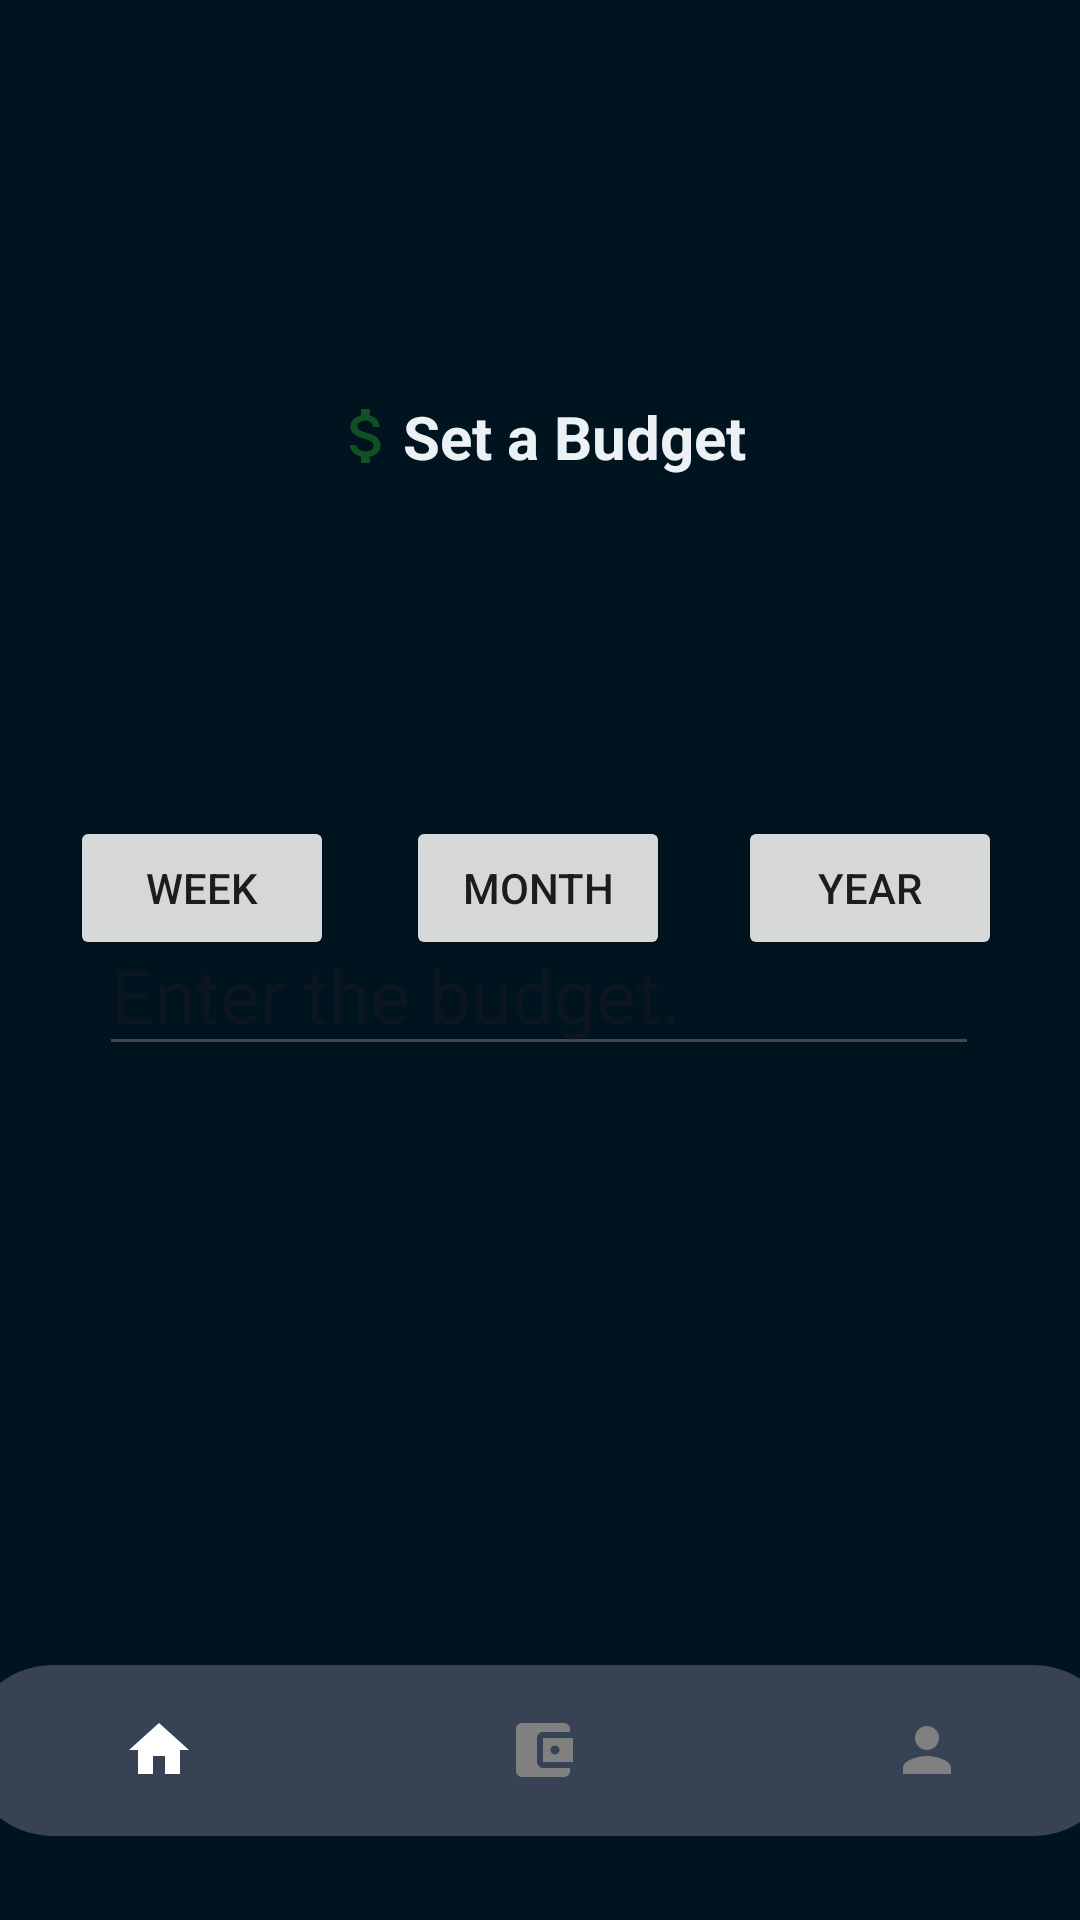

Here is an Android app screen rendered from its layout file. Give the layout XML and the strings, colors and styles it references.
<!-- AndroidManifest.xml: application theme Theme.BudgetBuddy -->
<!-- res/layout/activity_budget_totaldue.xml -->
<?xml version="1.0" encoding="utf-8"?>
<androidx.constraintlayout.widget.ConstraintLayout xmlns:android="http://schemas.android.com/apk/res/android"
    xmlns:app="http://schemas.android.com/apk/res-auto"
    xmlns:tools="http://schemas.android.com/tools"
    android:layout_width="match_parent"
    android:layout_height="match_parent"
    android:background="@color/dblue">

    <TextView
        android:id="@+id/set_budget_totaldue_view"
        android:layout_width="wrap_content"
        android:layout_height="wrap_content"
        android:layout_marginTop="132dp"
        android:text="Set a Budget"
        android:textSize="20dp"
        android:textStyle="bold"
        android:textColor="@color/lblue"
        android:drawableLeft="@drawable/baseline_attach_money_24"
        app:layout_constraintEnd_toEndOf="parent"
        app:layout_constraintHorizontal_bias="0.498"
        app:layout_constraintStart_toStartOf="parent"
        app:layout_constraintTop_toTopOf="parent" />

    <Button
        android:id="@+id/weekly_tdue_button"
        android:layout_width="wrap_content"
        android:layout_height="wrap_content"
        android:layout_marginTop="272dp"
        android:text="Week"
        app:layout_constraintEnd_toEndOf="parent"
        app:layout_constraintHorizontal_bias="0.086"
        app:layout_constraintStart_toStartOf="parent"
        app:layout_constraintTop_toTopOf="parent" />

    <Button
        android:id="@+id/mothly_tdue_button"
        android:layout_width="wrap_content"
        android:layout_height="wrap_content"
        android:layout_marginTop="272dp"
        android:text="Month"
        app:layout_constraintEnd_toEndOf="parent"
        app:layout_constraintHorizontal_bias="0.498"
        app:layout_constraintStart_toStartOf="parent"
        app:layout_constraintTop_toTopOf="parent" />

    <Button
        android:id="@+id/year_tdue_button"
        android:layout_width="wrap_content"
        android:layout_height="wrap_content"
        android:layout_marginTop="272dp"
        android:text="Year"
        app:layout_constraintEnd_toEndOf="parent"
        app:layout_constraintHorizontal_bias="0.904"
        app:layout_constraintStart_toStartOf="parent"
        app:layout_constraintTop_toTopOf="parent" />

    <EditText
        android:id="@+id/budget_tdue_num"
        android:layout_width="wrap_content"
        android:layout_height="wrap_content"
        android:layout_marginBottom="300dp"
        android:ems="10"
        android:inputType="number"
        android:hint="Enter the budget."
        android:textSize="25dp"
        app:layout_constraintBottom_toBottomOf="parent"
        app:layout_constraintEnd_toEndOf="parent"
        app:layout_constraintHorizontal_bias="0.497"
        app:layout_constraintStart_toStartOf="parent"
        app:layout_constraintTop_toBottomOf="@+id/mothly_tdue_button" />

    <com.google.android.material.bottomnavigation.BottomNavigationView
        android:id="@+id/bottomNavigationView"
        android:layout_width="384dp"
        android:layout_height="57dp"
        android:layout_marginBottom="28dp"
        android:background="@drawable/bottom_background"
        app:itemIconTint="@android:color/tab_indicator_text"
        app:itemTextColor="@color/lblue"
        app:labelVisibilityMode="unlabeled"
        app:layout_constraintBottom_toBottomOf="parent"
        app:layout_constraintEnd_toEndOf="parent"
        app:layout_constraintHorizontal_bias="0.481"
        app:layout_constraintStart_toStartOf="parent"
        app:menu="@menu/bottom_menu" />


</androidx.constraintlayout.widget.ConstraintLayout>
<!-- resources referenced by this layout -->
<resources>
  <color name="dblue">#00141F</color>
  <color name="lblue">#ebf1f5</color>
  <!-- drawable baseline_attach_money_24 (drawable) -->
  <vector android:height="24dp" android:tint="#0F5123"
      android:viewportHeight="24" android:viewportWidth="24"
      android:width="24dp" xmlns:android="http://schemas.android.com/apk/res/android">
      <path android:fillColor="@android:color/white" android:pathData="M11.8,10.9c-2.27,-0.59 -3,-1.2 -3,-2.15 0,-1.09 1.01,-1.85 2.7,-1.85 1.78,0 2.44,0.85 2.5,2.1h2.21c-0.07,-1.72 -1.12,-3.3 -3.21,-3.81V3h-3v2.16c-1.94,0.42 -3.5,1.68 -3.5,3.61 0,2.31 1.91,3.46 4.7,4.13 2.5,0.6 3,1.48 3,2.41 0,0.69 -0.49,1.79 -2.7,1.79 -2.06,0 -2.87,-0.92 -2.98,-2.1h-2.2c0.12,2.19 1.76,3.42 3.68,3.83V21h3v-2.15c1.95,-0.37 3.5,-1.5 3.5,-3.55 0,-2.84 -2.43,-3.81 -4.7,-4.4z"/>
  </vector>
  <!-- drawable bottom_background (drawable) -->
  <?xml version="1.0" encoding="utf-8"?>
  <shape xmlns:android="http://schemas.android.com/apk/res/android"
      android:shape="rectangle">
  
      <solid
          android:color="@color/blue"/>
      <corners
          android:radius="40dp"/>
  
      
  
  </shape>
  <style name="Theme.BudgetBuddy" parent="Base.Theme.BudgetBuddy" />
  <color name="blue">#374254</color>
  <style name="Base.Theme.BudgetBuddy" parent="Theme.Material3.DayNight.NoActionBar">
          <item name="colorPrimary">@color/blue</item>
          <item name="colorPrimaryVariant">@color/lblue</item>
          <item name="colorOnPrimary">@color/white</item>
  
  
          
          <item name="colorSecondary">@color/pblue</item>
          <item name="colorSecondaryVariant">@color/drakred</item>
          <item name="colorOnSecondary">@color/pblue</item>
  
          
          <item name="android:statusBarColor">?attr/colorPrimaryVariant</item>
  
  
          
          
      </style>
  <color name="white">#FFFFFFFF</color>
  <color name="pblue">#fdf0d5</color>
  <color name="drakred">#FF0000</color>
</resources>
